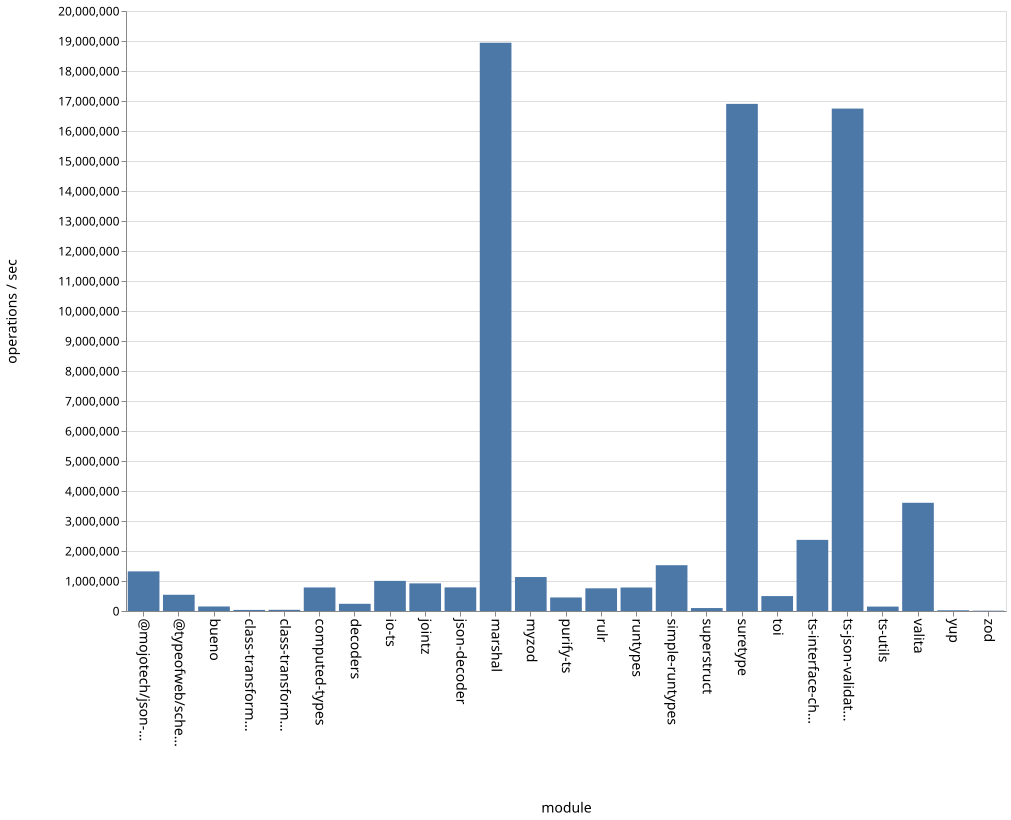

The file beside this chart, header and first rows:
name, ops
bueno, 150828
class-transformer-validator-async, 35975
class-transformer-validator-sync, 39702
computed-types, 785345
decoders, 240030
io-ts, 1004049
jointz, 920666
json-decoder, 787460
marshal, 18942328
@mojotech/json-type-validation, 1320773
myzod, 1132122
purify-ts, 451260
rulr, 755806
runtypes, 783199
simple-runtypes, 1526498
superstruct, 98419
suretype, 16904181
toi, 497490
ts-interface-checker, 2370816
ts-json-validator, 16747360
ts-utils, 147046
@typeofweb/schema, 541163
valita, 3607447
yup, 23898
zod, 10876
